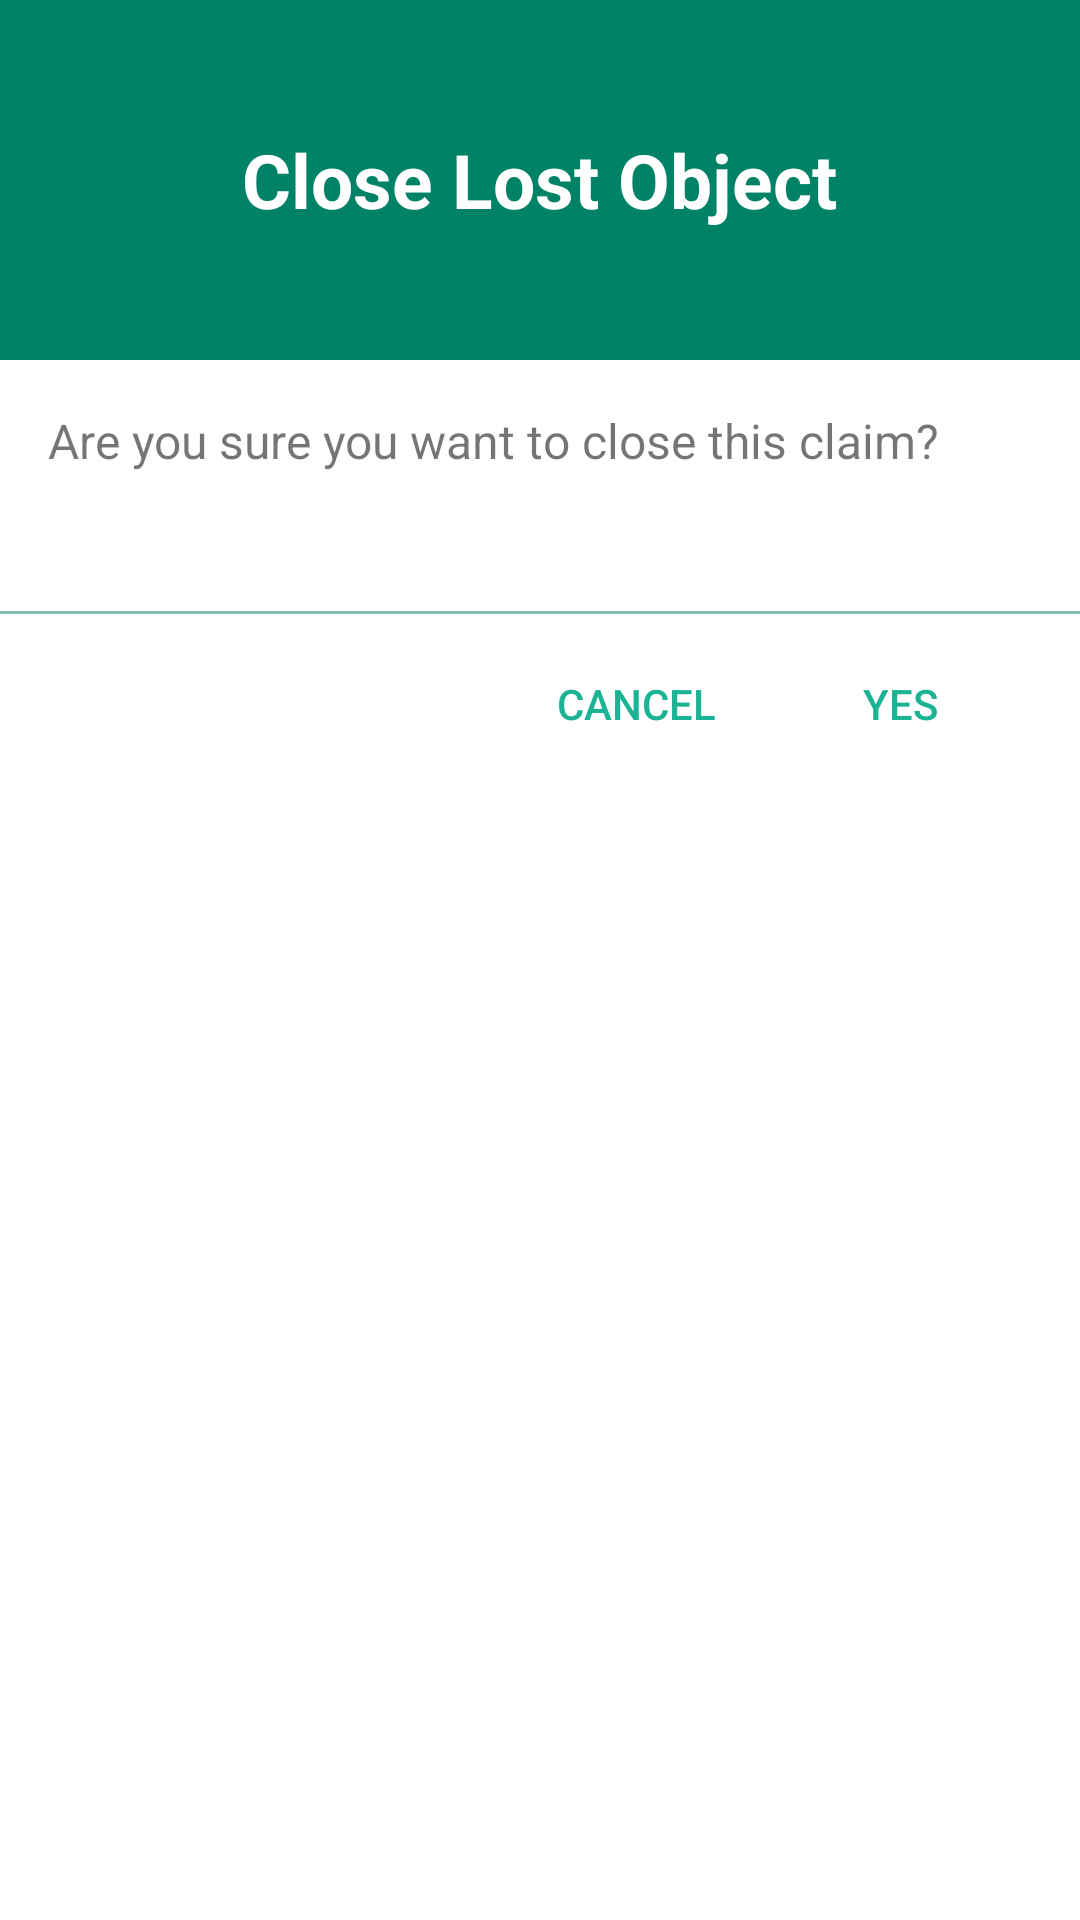

Produce the Android XML layout that renders to this screen, including the resource entries it uses.
<!-- AndroidManifest.xml: application theme AppThemeNoActionBar -->
<!-- res/layout/dialog_lost_and_found_closing.xml -->
<?xml version="1.0" encoding="utf-8"?>
<LinearLayout xmlns:android="http://schemas.android.com/apk/res/android"
    android:layout_width="match_parent"
    android:layout_height="match_parent"
    android:background="@color/white"
    android:orientation="vertical">

    <RelativeLayout
        android:layout_width="match_parent"
        android:layout_height="120dp"
        android:background="@color/colorPrimaryDark">

        <android.support.v7.widget.AppCompatTextView
            android:id="@+id/tv_lost_and_found_title"
            android:layout_width="wrap_content"
            android:layout_height="wrap_content"
            android:layout_centerInParent="true"
            android:text="@string/dialog_lost_and_found_title"
            android:textColor="@color/white"
            android:textSize="25sp"
            android:textStyle="bold" />

    </RelativeLayout>

    
    <android.support.v7.widget.AppCompatTextView
        android:id="@+id/tv_dialog_lost_and_found_text"
        android:layout_width="wrap_content"
        android:layout_height="wrap_content"
        android:layout_margin="16dp"
        android:text="@string/dialog_lost_and_found_text"
        android:textColor="@color/light_bg_dark_secondary_text"
        android:textSize="16sp" />

    

    <RelativeLayout
        android:layout_width="match_parent"
        android:layout_height="55dp"
        android:layout_marginTop="30dp">

        <View
            android:layout_width="match_parent"
            android:layout_height="1dp"
            android:layout_alignParentTop="true"
            android:alpha=".5"
            android:background="@color/colorPrimaryDark" />

        <android.support.v7.widget.AppCompatButton
            android:id="@+id/btn_dialog_lost_and_found_yes"
            android:layout_width="wrap_content"
            android:layout_height="wrap_content"
            android:layout_alignParentEnd="true"
            android:layout_alignParentBottom="true"
            android:layout_marginEnd="16dp"
            android:background="?attr/selectableItemBackgroundBorderless"
            android:text="@string/all_yes"
            android:textColor="@color/colorPrimary" />

        <android.support.v7.widget.AppCompatButton
            android:id="@+id/btn_dialog_lost_and_found_cancel"
            android:layout_width="wrap_content"
            android:layout_height="wrap_content"
            android:layout_alignParentBottom="true"
            android:layout_marginStart="24dp"
            android:layout_toStartOf="@+id/btn_dialog_lost_and_found_yes"
            android:background="?attr/selectableItemBackgroundBorderless"
            android:text="@string/all_cancel"
            android:textColor="@color/colorPrimary" />
    </RelativeLayout>

</LinearLayout>
<!-- resources referenced by this layout -->
<resources>
  <color name="colorPrimary">#1ab394</color>
  <color name="colorPrimaryDark">#008266</color>
  <color name="light_bg_dark_secondary_text">#8A000000</color>
  <color name="white">#FFFFFF</color>
  <string name="all_cancel">Cancel</string>
  <string name="all_yes">Yes</string>
  <string name="dialog_lost_and_found_text">Are you sure you want to close this claim?</string>
  <string name="dialog_lost_and_found_title">Close Lost Object</string>
  <style name="AppThemeNoActionBar" parent="Theme.AppCompat.Light.NoActionBar">
          <item name="colorPrimary">@color/colorPrimary</item>
          <item name="colorPrimaryDark">@color/colorPrimaryDark</item>
          <item name="colorAccent">@color/colorPrimaryDark</item>
      </style>
</resources>
